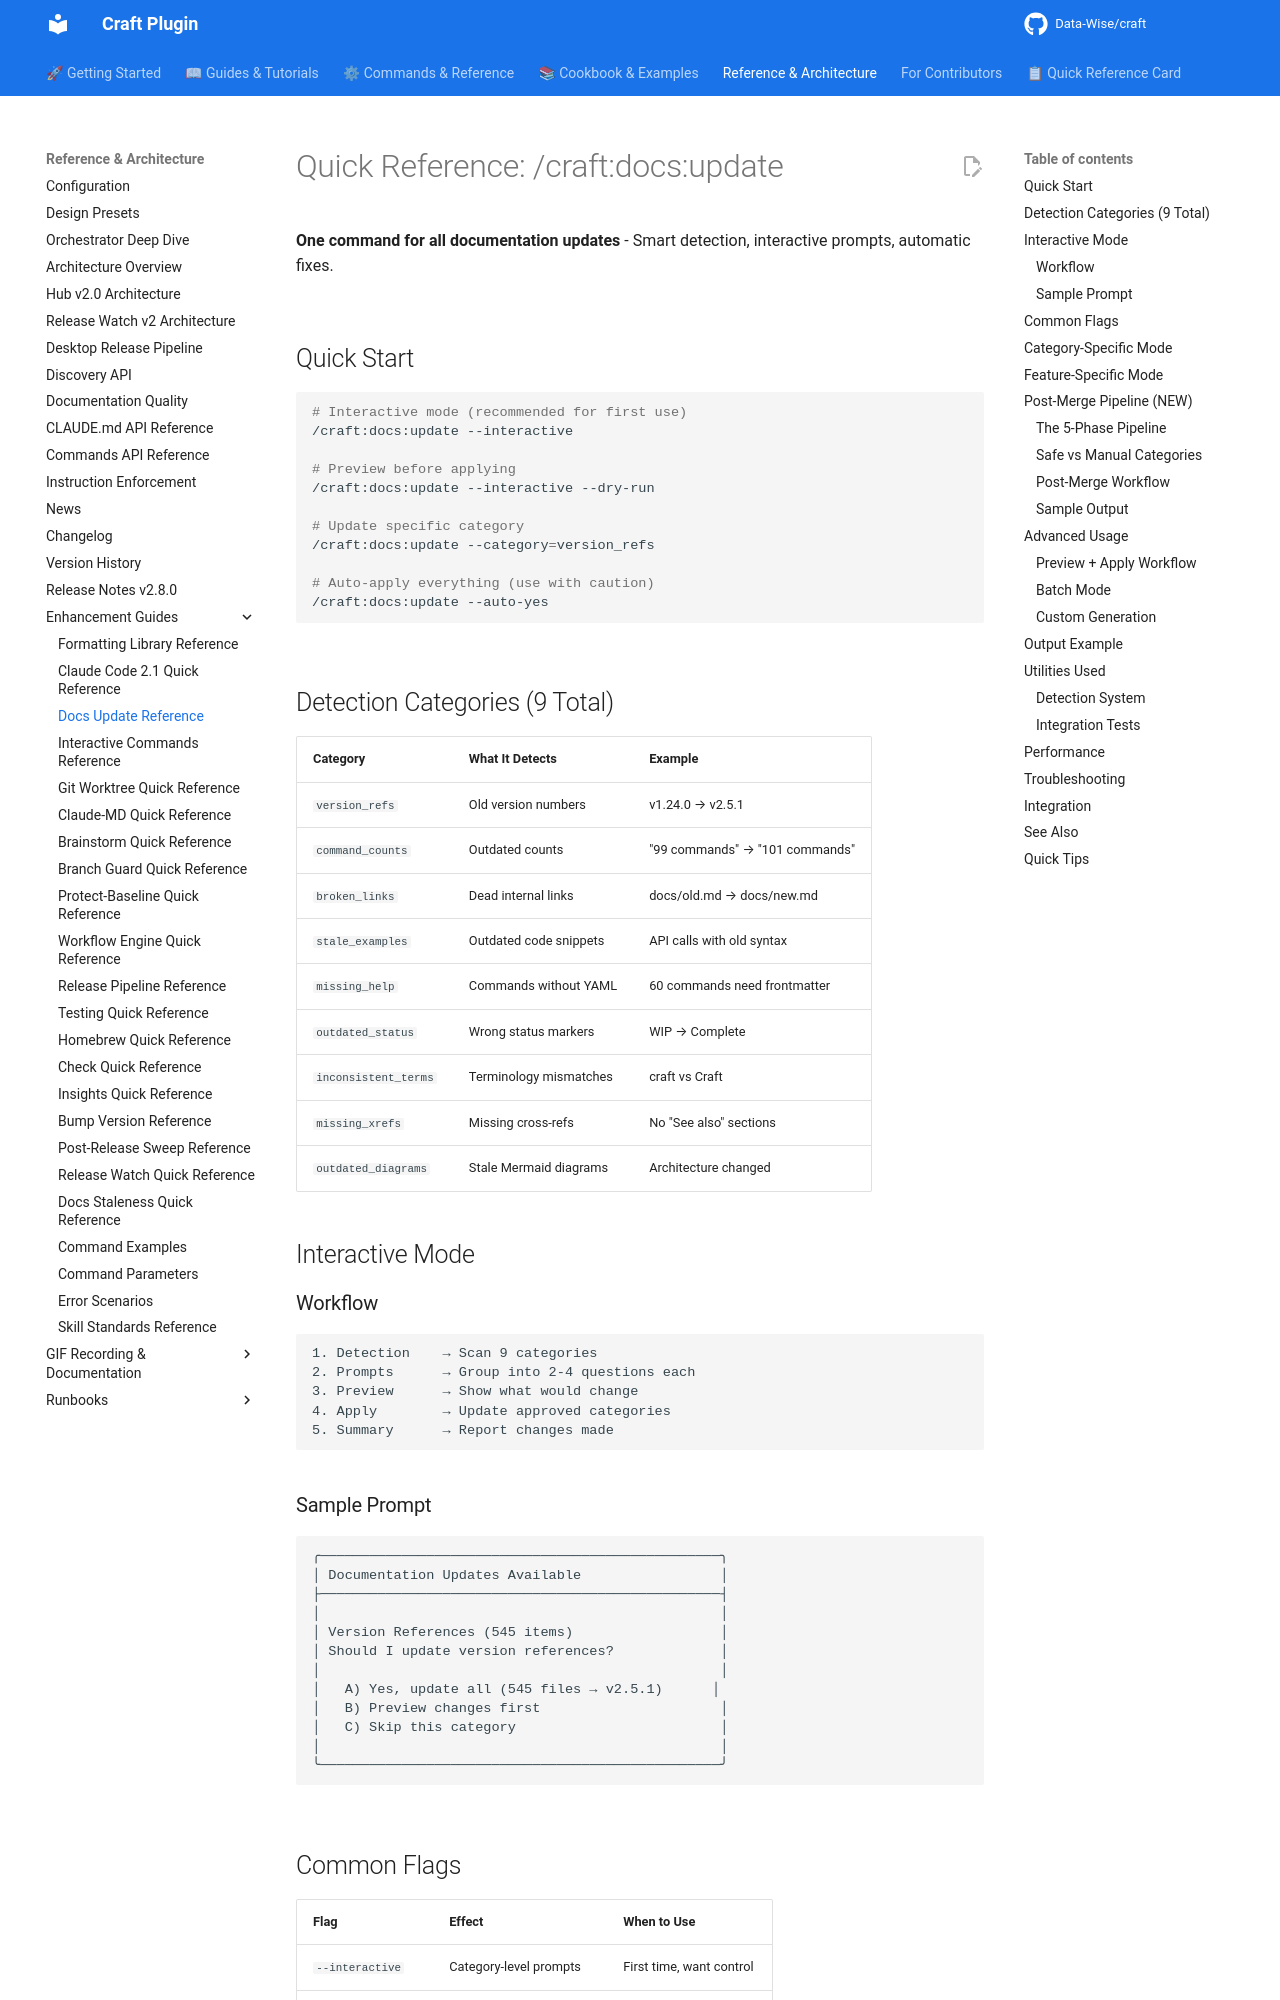

repository: Data-Wise/craft · page: reference/REFCARD-DOCS-UPDATE/index.html · generator: mkdocs

# Quick Reference: /craft:docs:update

**One command for all documentation updates** - Smart detection, interactive prompts, automatic fixes.

## Quick Start

```bash
# Interactive mode (recommended for first use)
/craft:docs:update --interactive

# Preview before applying
/craft:docs:update --interactive --dry-run

# Update specific category
/craft:docs:update --category=version_refs

# Auto-apply everything (use with caution)
/craft:docs:update --auto-yes
```

## Detection Categories (9 Total)

| Category | What It Detects | Example |
|----------|-----------------|---------|
| `version_refs` | Old version numbers | v1.24.0 → v2.5.1 |
| `command_counts` | Outdated counts | "99 commands" → "101 commands" |
| `broken_links` | Dead internal links | docs/old.md → docs/new.md |
| `stale_examples` | Outdated code snippets | API calls with old syntax |
| `missing_help` | Commands without YAML | 60 commands need frontmatter |
| `outdated_status` | Wrong status markers | WIP → Complete |
| `inconsistent_terms` | Terminology mismatches | craft vs Craft |
| `missing_xrefs` | Missing cross-refs | No "See also" sections |
| `outdated_diagrams` | Stale Mermaid diagrams | Architecture changed |

## Interactive Mode

### Workflow

```text
1. Detection    → Scan 9 categories
2. Prompts      → Group into 2-4 questions each
3. Preview      → Show what would change
4. Apply        → Update approved categories
5. Summary      → Report changes made
```
